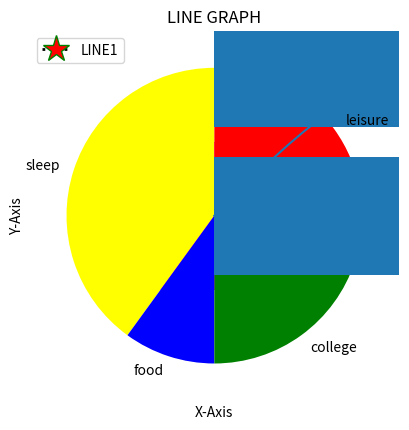

Reproduce this figure in Python.
# -*- coding: utf-8 -*-
"""Untitled1.ipynb

Automatically generated by Colaboratory.

Original file is located at
    https://colab.research.google.com/<link-removed>
"""

import numpy as np
import matplotlib.pyplot as plt
i=np.array([[[255,0,255]]])
plt.imshow(i)

x=np.arange(0,50,0.1)
y=np.sin(x)
plt.plot(x,y)

a=[1,2,3,4,5]
b=[5,20,7,8,9]
plt.plot(a,b)
plt.show()

r=[23,4,12,3,4]
v=[12,234,21,1,2]
plt.plot(r,v)
plt.show()

plt.plot(r,v,color="black",label="LINE1",linewidth=2,marker="*",markeredgecolor="green",
         markerfacecolor="red",markersize=20,linestyle="dotted")
plt.title("line graph")
plt.legend()
plt.xlabel("x-axis")
plt.ylabel("y-axis")
plt.show()

plt.bar(r,v,color="blue")
plt.show()



plt.plot(r,v,color="blue")
plt.title("LINE GRAPH")
plt.xlabel("X-Axis")
plt.ylabel("Y-Axis")
plt.show()

a=[1,2,3,4,5,6]
b=[5,6,7,8,9,9]
col=['r','g','b','y','w','k']
plt.scatter(a,b,c=col,marker="*",s=100,alpha=1)
plt.show()

hours=[8,2,4,6]
work=['sleep','food','college','leisure']
col=['yellow','blue','green','red']
plt.pie(hours,labels=work,colors=col,explode=[0,0,0,0],startangle=90)
plt.show()

x=['AA','BB','CC']
y=[10,200,20]
#plt.barh(x,y,color=['r','b','g'])
plt.barh(x,y)
plt.show()